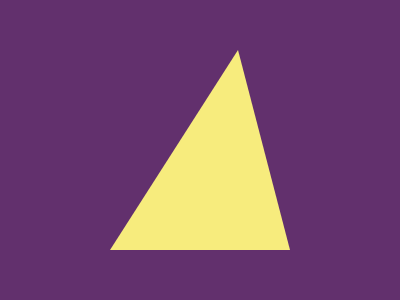

Recreate this image using only HTML and CSS.

<!-- 
  - Link: https://cssbattle.dev/play/Q3bvkfyJgIHTqYWlLzXQ
  - Attempt: #2
    • Score: 671.94 (100% match)
    • Characters: 180 characters
-->


<body bgcolor=62306D><p>
<style>
  p {
    margin: -8 92;
    width: 200;
    height: 250;
    background: #F7EC7D;
    clip-path: polygon(69% 20%, 5% 100%, 95% 100%);
  }
</style>
